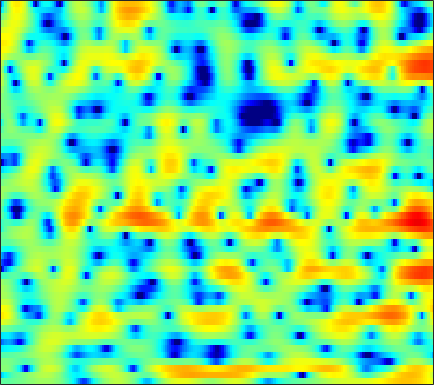

Data behind this chart, as committed beside it:
-1.1513, -1.2511, -1.3145, -1.3155, -1.2798, -1.1938, -1.0473, -0.91876, -0.74531, -0.55434, -0.333, -0.16957, 0.03406, 0.22464, 0.37971, 0.60637, 0.82305, 0.95315, 1.0976, 1.1932, 1.2376, 1.2319, 1.1673, 1.0377
-7.538, -6.062, -4.576, -3.485, -2.843, -2.172, -1.655, -1.343, -0.9836, -0.672, -0.3853, -0.1685, 0.1438, 0.469, 0.7201, 1.053, 1.361, 1.569, 1.805, 1.969, 2.045, 2.038, 1.95, 1.737
0.2536, 0.2798, 0.2276, 0.01339, -0.2727, -0.8722, -1.778, -2.715, -4.437, -7.001, -11.03, -15.59, -15.74, -9.539, -6.354, -3.359, -1.23, -0.01461, 1.228, 2.12, 2.743, 3.038, 3.236, 3.217
-0.08423, -0.06546, -0.09348, -0.1953, -0.3289, -0.5657, -0.8711, -1.139, -1.506, -1.835, -2.069, -2.131, -2.007, -1.659, -1.274, -0.666, -0.02565, 0.439, 0.9683, 1.382, 1.669, 1.792, 1.836, 1.736
-1.901, -1.832, -1.732, -1.629, -1.552, -1.437, -1.31, -1.214, -1.051, -0.8505, -0.6145, -0.4058, -0.09489, 0.2465, 0.5105, 0.8639, 1.196, 1.428, 1.679, 1.855, 1.933, 1.921, 1.793, 1.529
-5.723, -5.499, -5.206, -4.944, -4.79, -4.622, -4.446, -4.279, -3.949, -3.487, -2.868, -2.325, -1.54, -0.7253, -0.126, 0.6222, 1.293, 1.735, 2.22, 2.595, 2.842, 2.94, 2.949, 2.814
-11.38, -9.992, -8.921, -8.552, -8.691, -9.429, -10.88, -12.48, -14.99, -15.23, -11.99, -9.327, -6.383, -4.079, -2.668, -1.111, 0.1448, 0.9254, 1.776, 2.442, 2.943, 3.216, 3.461, 3.579
-6.111, -5.856, -5.687, -5.76, -6.027, -6.629, -7.469, -8.159, -8.869, -8.837, -7.894, -6.789, -5.168, -3.611, -2.567, -1.338, -0.2906, 0.3839, 1.147, 1.78, 2.285, 2.583, 2.891, 3.093
-0.1361, -0.28, -0.5029, -0.7837, -1.029, -1.383, -1.75, -1.998, -2.269, -2.422, -2.443, -2.361, -2.139, -1.818, -1.528, -1.091, -0.6223, -0.256, 0.2258, 0.6915, 1.109, 1.381, 1.669, 1.849
3.812, 3.61, 3.261, 2.807, 2.408, 1.79, 1.096, 0.5409, -0.2224, -0.9685, -1.675, -2.145, -2.695, -3.085, -3.285, -3.416, -3.358, -3.159, -2.668, -1.976, -1.194, -0.6155, 0.03826, 0.4867
5.618, 5.461, 5.064, 4.446, 3.826, 2.783, 1.46, 0.279, -1.566, -3.654, -5.792, -7.141, -8.326, -8.95, -9.38, -10.44, -12.33, -13.93, -13.31, -9.431, -5.836, -3.752, -1.688, -0.3031
4.728, 4.732, 4.471, 3.895, 3.247, 2.064, 0.4724, -1.057, -3.672, -7.202, -12.17, -16.49, -16.31, -12.73, -11.14, -10.18, -9.96, -9.884, -9.01, -6.996, -4.596, -2.922, -1.086, 0.2922
2.598, 2.689, 2.571, 2.189, 1.73, 0.9369, -0.06565, -0.9178, -2.142, -3.358, -4.416, -4.982, -5.413, -5.442, -5.269, -4.884, -4.361, -3.878, -3.115, -2.245, -1.325, -0.6248, 0.2379, 0.9866
1.581, 1.534, 1.316, 0.9248, 0.5398, -0.09521, -0.827, -1.409, -2.198, -2.924, -3.506, -3.801, -4.013, -3.959, -3.768, -3.34, -2.771, -2.286, -1.598, -0.8964, -0.2112, 0.2715, 0.8495, 1.35
1.556, 1.308, 0.8913, 0.365, -0.1102, -0.8762, -1.797, -2.597, -3.791, -5.069, -6.272, -6.922, -7.082, -6.448, -5.622, -4.336, -3.078, -2.207, -1.182, -0.3134, 0.4191, 0.8898, 1.425, 1.861
1.097, 0.7497, 0.3025, -0.153, -0.5589, -1.227, -2.135, -3.052, -4.714, -7.183, -11.25, -16.95, -24.59, -12.27, -8.299, -4.965, -2.723, -1.504, -0.3096, 0.5275, 1.091, 1.386, 1.682, 1.921
-2.53, -2.692, -2.486, -2.116, -1.837, -1.56, -1.474, -1.535, -1.805, -2.236, -2.664, -2.846, -2.624, -1.871, -1.084, 0.0189, 0.9355, 1.441, 1.818, 1.837, 1.476, 0.9674, 0.05292, -0.8451
-21.64, -14.28, -9.918, -7.478, -6.16, -4.623, -3.272, -2.351, -1.275, -0.3459, 0.4739, 1.002, 1.654, 2.241, 2.632, 3.043, 3.287, 3.312, 3.071, 2.433, 1.266, -0.06898, -2.821, -7.574
-11.56, -12.85, -14.53, -16.06, -15.65, -12.53, -8.941, -6.689, -4.255, -2.361, -0.8881, 0.0169, 0.9841, 1.725, 2.142, 2.529, 2.725, 2.741, 2.582, 2.218, 1.667, 1.156, 0.4237, -0.1832
-8.002, -9.541, -11.83, -13.74, -13.82, -11.68, -8.809, -6.859, -4.685, -2.926, -1.532, -0.683, 0.2179, 0.9091, 1.3, 1.66, 1.861, 1.927, 1.917, 1.825, 1.68, 1.559, 1.423, 1.351
-3.739, -4.276, -4.791, -5.006, -4.921, -4.505, -3.797, -3.155, -2.25, -1.395, -0.6255, -0.1357, 0.3971, 0.7884, 0.9909, 1.145, 1.192, 1.16, 1.061, 0.9263, 0.7868, 0.7113, 0.6753, 0.7337
-1.307, -1.451, -1.51, -1.453, -1.329, -1.055, -0.6965, -0.3974, 0.01632, 0.4051, 0.7345, 0.9335, 1.111, 1.155, 1.101, 0.9211, 0.6057, 0.2904, -0.2083, -0.7665, -1.286, -1.596, -1.801, -1.682
-1.12, -0.8681, -0.4797, -0.07139, 0.2212, 0.5959, 0.9442, 1.178, 1.458, 1.71, 1.88, 1.943, 1.918, 1.736, 1.487, 0.9609, 0.18, -0.5706, -1.833, -3.42, -5.323, -6.913, -8.731, -8.748
-4.052, -2.622, -1.315, -0.4582, -0.02477, 0.3603, 0.6449, 0.8545, 1.141, 1.425, 1.704, 1.854, 1.928, 1.818, 1.562, 0.9262, -0.05985, -1.078, -2.841, -5.061, -7.859, -10.31, -13.81, -13.95
-3.117, -2.394, -1.908, -1.943, -2.201, -2.697, -3.15, -3.266, -2.975, -2.266, -1.28, -0.5448, 0.2529, 0.7231, 0.8119, 0.5438, -0.2383, -1.219, -3.131, -5.937, -9.828, -13.19, -13.98, -9.528
-0.9339, -1.847, -3.36, -5.409, -7.36, -10.66, -14.98, -18.8, -17.86, -12.32, -8.224, -5.899, -3.568, -1.976, -1.177, -0.6381, -0.66, -1.042, -2, -3.449, -5.21, -6.213, -6.034, -4.07
-1.209, -2.649, -5.046, -8.057, -10.91, -15.79, -21.85, -25.17, -22.28, -16.77, -11.96, -9.062, -6.065, -3.9, -2.708, -1.611, -0.964, -0.7063, -0.5979, -0.6335, -0.6571, -0.5736, -0.2314, 0.4194
-0.2077, -1.349, -3.128, -5.276, -7.114, -9.78, -12.23, -13.09, -12.17, -9.868, -7.428, -5.771, -3.879, -2.345, -1.45, -0.5376, 0.07511, 0.3704, 0.5868, 0.6669, 0.696, 0.7084, 0.7851, 0.9912
1.248, 0.7291, -0.03802, -0.8657, -1.47, -2.172, -2.651, -2.778, -2.614, -2.145, -1.438, -0.8489, -0.08843, 0.5686, 0.9461, 1.287, 1.428, 1.396, 1.198, 0.8164, 0.2694, -0.2135, -0.9012, -1.543
1.056, 1.063, 1.007, 0.925, 0.8612, 0.8115, 0.8342, 0.9077, 1.078, 1.317, 1.603, 1.815, 2.056, 2.197, 2.212, 2.082, 1.757, 1.365, 0.6215, -0.3974, -1.741, -2.989, -5.107, -8.025
-0.5142, -0.1706, 0.2066, 0.5325, 0.7609, 1.061, 1.375, 1.615, 1.939, 2.265, 2.538, 2.693, 2.81, 2.786, 2.661, 2.312, 1.719, 1.101, 0.005256, -1.416, -3.152, -4.672, -6.913, -9.248
-2.413, -2.037, -1.524, -1.01, -0.6116, -0.06665, 0.4987, 0.9431, 1.557, 2.154, 2.699, 3.042, 3.37, 3.51, 3.462, 3.164, 2.562, 1.881, 0.6422, -1.022, -3.201, -5.217, -8.396, -11.63
-6.379, -6.086, -5.377, -4.637, -4.111, -3.466, -2.741, -2.035, -0.867, 0.4076, 1.66, 2.498, 3.393, 3.999, 4.237, 4.264, 3.951, 3.474, 2.492, 1.064, -0.8864, -2.769, -5.962, -9.6
-23.08, -16.05, -11.92, -10.32, -10.23, -11.32, -12.9, -12.25, -8.431, -4.571, -1.635, 0.04581, 1.744, 2.921, 3.519, 3.988, 4.104, 3.989, 3.575, 2.888, 2.002, 1.248, 0.2427, -0.5764
-9.665, -9.703, -9.434, -9.431, -9.899, -11.16, -12.51, -12.01, -8.953, -5.603, -2.854, -1.222, 0.4742, 1.719, 2.414, 3.056, 3.413, 3.519, 3.476, 3.259, 2.901, 2.571, 2.078, 1.558
-3.834, -4.186, -4.508, -4.743, -4.842, -4.847, -4.61, -4.212, -3.404, -2.343, -1.235, -0.4389, 0.5103, 1.311, 1.797, 2.288, 2.625, 2.775, 2.86, 2.825, 2.67, 2.482, 2.138, 1.675
-1.164, -1.382, -1.573, -1.67, -1.681, -1.626, -1.47, -1.297, -0.9867, -0.6028, -0.1838, 0.1293, 0.5315, 0.886, 1.11, 1.362, 1.559, 1.682, 1.807, 1.881, 1.901, 1.857, 1.698, 1.387
-0.4021, -0.3777, -0.2898, -0.175, -0.1176, -0.07693, -0.07772, -0.0944, -0.1101, -0.1357, -0.1246, -0.09983, -0.06608, -0.0668, -0.09008, -0.1377, -0.1838, -0.1633, -0.01405, 0.2948, 0.7147, 1.036, 1.375, 1.532
-1.97, -1.134, -0.2267, 0.336, 0.5307, 0.5171, 0.2206, -0.1321, -0.7034, -1.232, -1.589, -1.711, -1.779, -1.896, -2.137, -2.791, -3.781, -4.56, -4.871, -3.698, -1.753, -0.3285, 1.211, 2.271
-4.632, -2.374, -0.605, 0.2098, 0.3629, -0.01802, -1.047, -2.289, -4.628, -7.435, -8.935, -8.059, -6.04, -4.709, -4.377, -4.984, -7.112, -10.34, -16.39, -9.406, -3.726, -1.019, 1.454, 3.066
-1.31, -0.7951, -0.2936, -0.1508, -0.3342, -1.023, -2.295, -3.716, -6.385, -9.831, -11.75, -10.18, -7.246, -5.182, -4.233, -3.533, -3.242, -3.073, -2.59, -1.593, -0.2379, 0.8283, 2.091, 3.069
-0.03315, -0.08072, -0.209, -0.452, -0.7479, -1.279, -1.972, -2.55, -3.323, -3.915, -4.128, -4.013, -3.531, -2.881, -2.39, -1.76, -1.187, -0.7743, -0.2186, 0.3789, 0.9937, 1.45, 1.994, 2.415
0.1359, -0.06926, -0.4042, -0.8008, -1.114, -1.536, -1.917, -2.158, -2.369, -2.451, -2.36, -2.188, -1.858, -1.452, -1.111, -0.6626, -0.2304, 0.0722, 0.4546, 0.8071, 1.133, 1.344, 1.582, 1.753
0.3921, -0.01453, -0.6499, -1.352, -1.869, -2.489, -2.921, -3.076, -3.023, -2.707, -2.224, -1.792, -1.211, -0.656, -0.2784, 0.1413, 0.4702, 0.6597, 0.8455, 0.9637, 1.042, 1.087, 1.15, 1.224
1.264, 0.5058, -0.726, -2.186, -3.432, -5.141, -6.514, -6.839, -6.108, -4.563, -2.925, -1.835, -0.6146, 0.3213, 0.8259, 1.281, 1.487, 1.497, 1.334, 1.027, 0.6463, 0.3954, 0.188, 0.2046
2.605, 1.502, -0.2822, -2.515, -4.615, -8.527, -15.84, -26.07, -11.86, -6.149, -2.736, -0.9389, 0.8124, 1.975, 2.533, 2.905, 2.861, 2.549, 1.752, 0.5109, -1.154, -2.558, -4.051, -4.098
2.689, 1.268, -0.8263, -2.93, -4.277, -5.478, -5.849, -5.439, -4.058, -2.106, -0.2052, 1.037, 2.35, 3.247, 3.661, 3.827, 3.555, 3.031, 1.849, -0.05738, -2.989, -6.329, -13.49, -13.01
1.806, -0.2695, -4.091, -9.892, -14.71, -10.79, -6.258, -3.988, -1.754, -0.063, 1.314, 2.148, 3.006, 3.598, 3.85, 3.924, 3.693, 3.317, 2.526, 1.416, 0.05968, -0.9985, -2.227, -2.94
2.592, 1.169, -1.099, -3.397, -4.436, -4.156, -2.746, -1.594, -0.2999, 0.6659, 1.379, 1.787, 2.188, 2.477, 2.61, 2.693, 2.654, 2.519, 2.19, 1.703, 1.071, 0.5186, -0.2884, -1.202
4.087, 3.554, 2.768, 2.018, 1.551, 1.128, 0.8804, 0.7408, 0.5347, 0.262, -0.1097, -0.4055, -0.7214, -0.8454, -0.7753, -0.5042, -0.1787, 0.02675, 0.1805, 0.1698, -0.03294, -0.3035, -0.8246, -1.514
5.265, 5.086, 4.727, 4.259, 3.847, 3.208, 2.44, 1.731, 0.5556, -0.955, -2.903, -4.66, -7.073, -8.211, -7.486, -5.634, -3.963, -3.012, -2.146, -1.689, -1.551, -1.618, -1.916, -2.394
5.59, 5.582, 5.437, 5.128, 4.781, 4.132, 3.24, 2.388, 0.9188, -1.055, -3.728, -6.44, -11.36, -14.87, -12.05, -8.203, -5.834, -4.705, -3.776, -3.339, -3.241, -3.35, -3.67, -4.193
4.689, 4.873, 4.986, 4.925, 4.751, 4.341, 3.708, 3.082, 2.034, 0.7366, -0.7333, -1.883, -3.247, -4.199, -4.55, -4.689, -4.661, -4.692, -4.867, -5.173, -5.591, -5.948, -6.436, -6.977
2.972, 3.471, 3.971, 4.275, 4.372, 4.325, 4.069, 3.733, 3.127, 2.354, 1.442, 0.7133, -0.2977, -1.294, -2.06, -3.087, -4.186, -5.098, -6.47, -7.983, -9.493, -10.37, -10.97, -10.85
0.9298, 1.804, 2.754, 3.48, 3.882, 4.212, 4.306, 4.222, 3.909, 3.392, 2.67, 2.015, 0.9993, -0.1529, -1.104, -2.515, -4.168, -5.606, -7.956, -11.15, -16.03, -22.4, -24.99, -16.83
-1.117, -0.1177, 1.206, 2.417, 3.184, 3.955, 4.412, 4.553, 4.444, 4.021, 3.317, 2.609, 1.466, 0.1303, -0.934, -2.442, -3.989, -5.204, -6.977, -8.943, -10.95, -12.15, -12.64, -11.78
-5.83, -4.189, -1.315, 1.188, 2.639, 4.049, 4.906, 5.213, 5.221, 4.772, 3.897, 2.967, 1.374, -0.5689, -2.16, -4.102, -5.429, -5.92, -6.139, -6.296, -6.541, -6.783, -7.107, -7.439
-9.973, -6.357, -1.73, 1.393, 3.031, 4.55, 5.447, 5.75, 5.727, 5.212, 4.16, 2.982, 0.7968, -2.397, -5.859, -13.74, -19.19, -11.85, -7.538, -5.539, -4.687, -4.55, -4.887, -5.853
